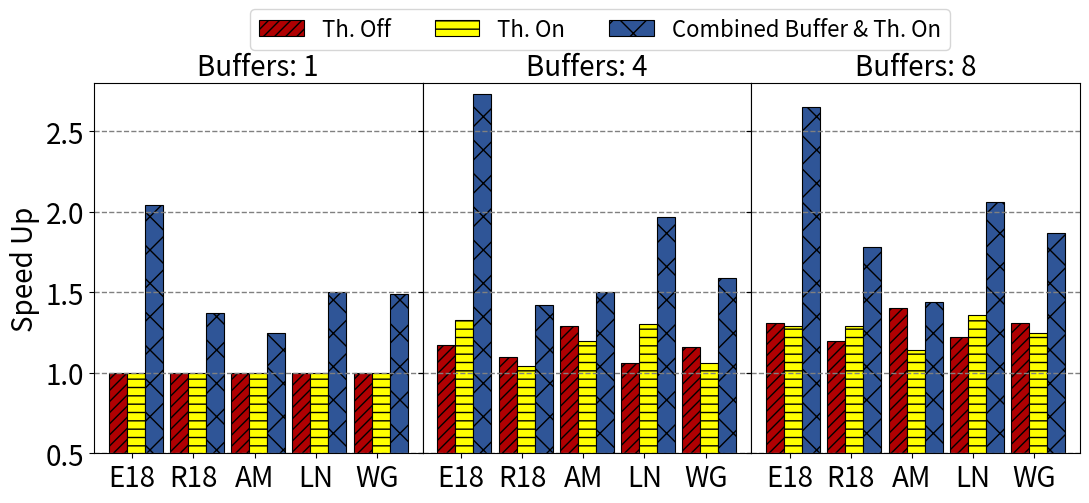

The script that saved this image:
import matplotlib.pyplot as plt
import numpy as np

# Data for graph_a and graph_b
# datasets = ['E16', 'E18', 'R16', 'R18', 'AM', 'LN', 'WG']
datasets = ['E18', 'R18', 'AM', 'LN', 'WG']
configurations_throttle = ['Throttle OFF',
                           'Throttle ON', 'Combined Throttle and Buffer']

buffer_sizes = [1, 4, 8]

# Performance improvement data
performance_data = {
    'Throttle OFF': {
        'E18': [1.00,		1.17,	1.31],
        'R18': [1.00,		1.10,	1.20],
        'AM': [1.00,		1.29,	1.40],
        'LN': [1.00,		1.06,	1.22],
        'WG': [1.00,		1.16,	1.31],
    },
    'Throttle ON': {
        'E18': [1.00,		1.33,	1.29],
        'R18': [1.00,		1.04,	1.29],
        'AM': [1.00,		1.20,	1.14],
        'LN': [1.00,		1.30,	1.36],
        'WG': [1.00,		1.06,	1.25],
    },
    'Combined Throttle and Buffer': {
        'E18': [2.04,	    2.73,	2.65],
        'R18': [1.37,		1.42,	1.78],
        'AM': [1.25,		1.50,	1.44],
        'LN': [1.50,		1.97,	2.06],
        'WG': [1.49,		1.59,	1.87],
    },
}

""" buffer_sizes = [1, 2, 4, 8]

# Performance improvement data
performance_data = {
    'Throttle OFF': {
        'E18': [1.00,	1.17,	1.32,	1.93],
        'R18': [1.00,	1.10,	1.15,	1.19],
        'AM': [1.00,	1.42,	1.96,	3.21],
        'LN': [1.00,	1.20,	1.42,	1.96],
        'WG': [1.00,	1.06,	1.39,	1.69],
    },
    'Throttle ON': {
        'E18': [1.00,	0.97,	0.93,	0.93],
        'R18': [1.00,	1.15,	1.11,	1.09],
        'AM': [1.00,	1.04,	0.96,	1.04],
        'LN': [1.00,	1.24,	1.26,	1.28],
        'WG': [1.00,	0.95,	0.96,	1.09],
    },
    'Combined Throttle and Buffer': {
        'E18': [5.39,	5.21,	4.99,	5.03],
        'R18': [2.79,	3.22,	3.11,	3.06],
        'AM': [3.21,	3.33,	3.09,	3.33],
        'LN': [1.07,	1.33,	1.35,	1.37],
        'WG': [3.43,	3.27,	3.30,	3.74],
    },
} """


# Create subplots for each buffer size
fig, axs = plt.subplots(1, len(buffer_sizes), figsize=(
    11, 5), sharey=True)


# Set the bar width
bar_width = 1
num_elements = len(datasets)
thrice_bar = bar_width*3
gap = 0.4

# Initialize the list with the first element (gap)
throttle_OFF_bar_pos = [0]
for _ in range(num_elements - 1):
    # Calculate the next element and add it to the list
    next_element = throttle_OFF_bar_pos[-1] + thrice_bar + gap
    throttle_OFF_bar_pos.append(next_element)

# Create a new positions by adding bar_width to each element of the throttle_OFF_bar_pos
throttle_ON_bar_pos = [element + bar_width for element in throttle_OFF_bar_pos]
throttle_ON_combined_bar_pos = [
    element + bar_width for element in throttle_ON_bar_pos]

""" print(throttle_OFF_bar_pos)
print(throttle_ON_bar_pos) """

""" index = np.arange(len(datasets))
print(index)
print(index + bar_width / 2) """
# Loop through buffer sizes and create a subplot for each
plot_for_legend = []
for i, buffer_size in enumerate(buffer_sizes):
    ax = axs[i]

    # Extract data for the current buffer size
    data_off = [performance_data['Throttle OFF'][dataset][i]
                for dataset in datasets]
    data_on = [performance_data['Throttle ON'][dataset][i]
               for dataset in datasets]
    data_combined = [performance_data['Combined Throttle and Buffer'][dataset][i]
                     for dataset in datasets]

    # Create bars
    bar1 = ax.bar(throttle_OFF_bar_pos, data_off,  align='center',
                  width=bar_width, label='Throttle OFF', color='#B00002', linewidth=0.8, edgecolor='black', hatch='///')
    bar2 = ax.bar(throttle_ON_bar_pos, data_on,  align='center',
                  width=bar_width, label='Throttle ON', color='yellow', linewidth=0.8, edgecolor='black', hatch='--')
    bar3 = ax.bar(throttle_ON_combined_bar_pos, data_combined,  align='center',
                  width=bar_width, label='Combined Throttle and Buffer', color='#2F5597', linewidth=0.8, edgecolor='black', hatch='x')

    ax.set_ylim(0.5, 2.8)

    # Set labels and ticks
    if i == 0:
        ax.set_ylabel('Speed Up', fontsize=20)
        ax.yaxis.set_tick_params(labelsize=20)
        plot_for_legend.append(bar1)
        plot_for_legend.append(bar2)
        plot_for_legend.append(bar3)
    ax.set_title(f'Buffers: {buffer_size}', fontsize=20)
    ax.set_xticks([element + 2*gap for element in throttle_OFF_bar_pos])
    ax.set_xticklabels(datasets)
    ax.xaxis.set_tick_params(labelsize=20)
    ax.grid(axis='y', color='gray', linestyle='dashed', linewidth=1)


# Collect legends
legends = [plot[0] for plot in plot_for_legend]
legends_text = ['Th. Off', 'Th. On', 'Combined Buffer & Th. On']
# Create a single legend for the entire figure
fig.legend(legends, legends_text, loc='upper center',
           bbox_to_anchor=(0.55, 1.02), ncol=3,  prop={'size': 16})

# Add a common title
""" plt.suptitle(
    'Performance Impact of Throttle and Buffer Size', fontsize=16) """

# Show the plot
plt.tight_layout()
plt.subplots_adjust(wspace=0)
plt.subplots_adjust(top=0.85)
plt.show()
